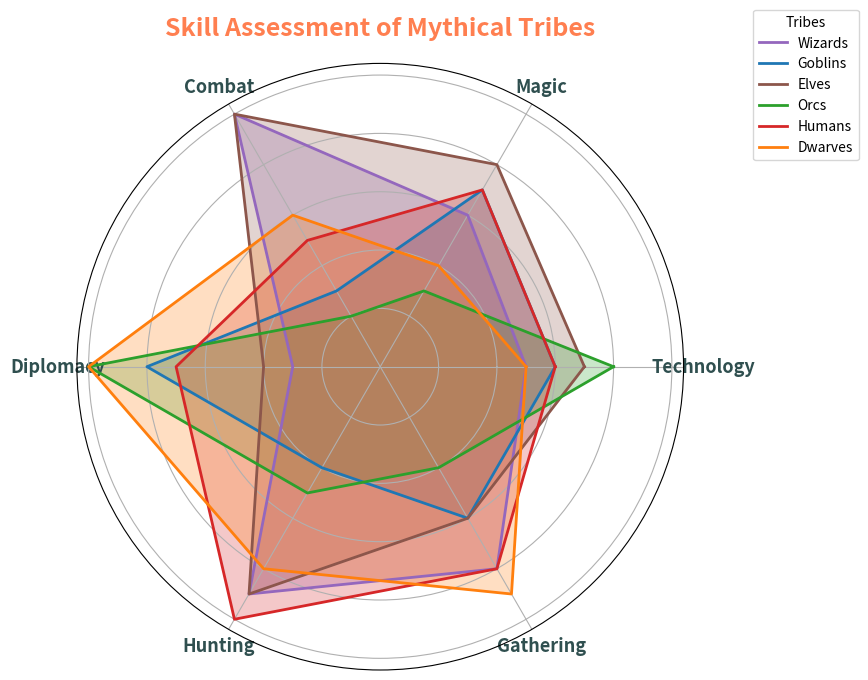

Python code for this plot:
import matplotlib.pyplot as plt
import numpy as np

civilizations = ['Wizards', 'Goblins', 'Elves', 'Orcs', 'Humans', 'Dwarves']
attributes = ['Technology', 'Magic', 'Combat', 'Diplomacy', 'Hunting', 'Gathering']

elves = [7, 8, 10, 4, 9, 6]
dwarves = [5, 4, 6, 10, 8, 9]
humans = [6, 7, 5, 7, 10, 8]
orcs = [8, 3, 2, 10, 5, 4]
goblins = [6, 7, 3, 8, 4, 6]
wizards = [5, 6, 10, 3, 9, 8]

data = np.array([wizards, goblins, elves, orcs, humans, dwarves])

num_vars = len(attributes)
angles = np.linspace(0, 2 * np.pi, num_vars, endpoint=False).tolist()
angles += angles[:1]

data = np.concatenate((data, data[:, [0]]), axis=1)

fig, ax = plt.subplots(figsize=(9, 9), subplot_kw=dict(polar=True))
plt.title('Skill Assessment of Mythical Tribes', size=18, weight='bold', pad=20, color='coral')

# Manually shuffled colors
colors = ['#9467bd', '#1f77b4', '#8c564b', '#2ca02c', '#d62728', '#ff7f0e']
for idx, (label, color) in enumerate(zip(civilizations, colors)):
    ax.plot(angles, data[idx], linewidth=2, linestyle='solid', label=label, color=color)
    ax.fill(angles, data[idx], color=color, alpha=0.25)

ax.set_yticklabels([])
ax.set_xticks(angles[:-1])
ax.set_xticklabels(attributes, fontsize=13, fontweight='bold', color='darkslategray')

plt.legend(loc='upper right', bbox_to_anchor=(1.3, 1.1), fontsize=10, title='Tribes')

plt.tight_layout()
plt.show()
